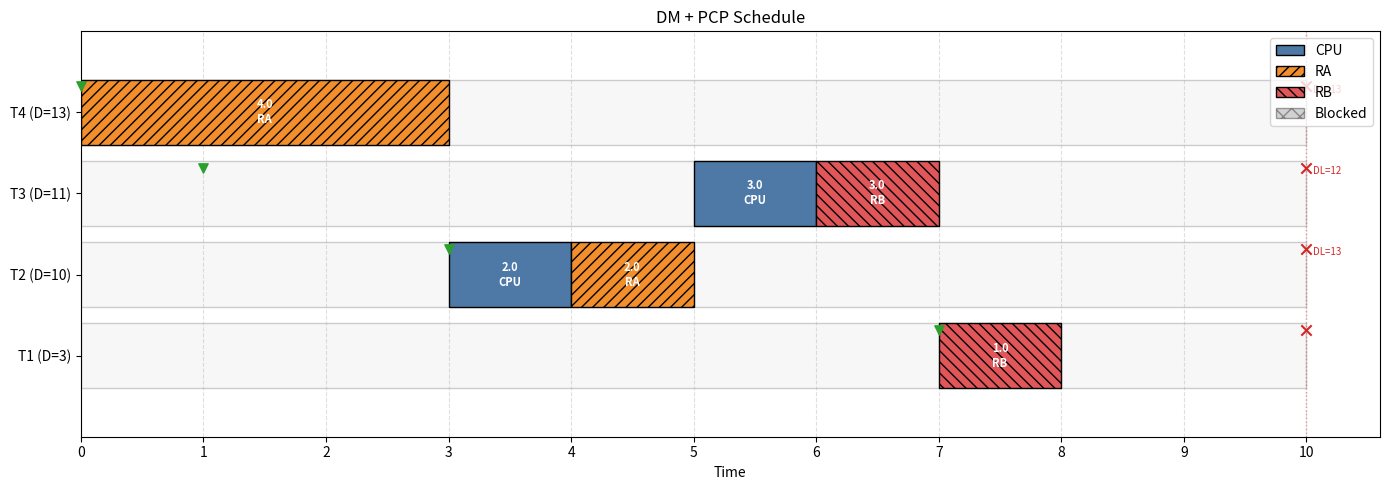

Reproduce this figure in Python.
"""dm_pcp_scheduler.py

Deadline Monotonic (DM) scheduling with the Priority Ceiling Protocol (PCP).

This script is tailored for HW-style problems where each job executes:
  1) CPU-only work first
  2) then critical-section work requiring Resource A and/or Resource B

Execution is fully preemptive, but a resource is held until the job finishes
its resource-specific execution (i.e., the critical section length).

Priority convention:
- DM priority is the task relative deadline D (smaller D => higher priority).
- Numerically: smaller `priority` value means higher priority.

PCP rules implemented (immediate ceiling protocol style):
- Each resource has a ceiling equal to the highest priority (smallest number)
  among tasks that may lock it.
- The system ceiling is the highest priority among currently locked resources
  (i.e., the minimum of their ceilings).
- A job that does NOT hold a resource may execute only if it has higher
  priority than the system ceiling (strictly smaller priority value).
- A job that holds a resource may continue executing (even if its priority is
  not above the system ceiling).
- A job may lock a resource only if the resource is free and the job's priority
  is higher than the current system ceiling (strictly smaller).

Outputs:
- A per-time-unit schedule trace (t=0..end_time-1)
- A compact segment list
- A Gantt chart PNG saved next to this script
"""

from __future__ import annotations

import argparse
from dataclasses import dataclass
from typing import DefaultDict, Dict, List, Optional, Tuple

from collections import defaultdict

import matplotlib.pyplot as plt
import matplotlib.patches as mpatches


@dataclass(frozen=True)
class Task:
    task_id: int
    phase: int
    period: int
    computation_time: int
    deadline: int
    resource_a_time: int
    resource_b_time: int

    @property
    def cpu_only_time(self) -> int:
        return self.computation_time - self.resource_a_time - self.resource_b_time

    @property
    def priority(self) -> int:
        # DM priority: smaller relative deadline => higher priority
        return self.deadline


class Job:
    def __init__(self, task: Task, arrival_time: int, job_number: int):
        self.task = task
        self.arrival_time = arrival_time
        self.job_number = job_number
        self.absolute_deadline = arrival_time + task.deadline

        self.remaining_cpu_only = task.cpu_only_time
        self.remaining_resource_a = task.resource_a_time
        self.remaining_resource_b = task.resource_b_time

        self.holding_resource_a = False
        self.holding_resource_b = False

    @property
    def is_complete(self) -> bool:
        return (
            self.remaining_cpu_only == 0
            and self.remaining_resource_a == 0
            and self.remaining_resource_b == 0
        )

    @property
    def holds_any_resource(self) -> bool:
        return self.holding_resource_a or self.holding_resource_b

    def __repr__(self) -> str:
        return f"Job({self.task.task_id}.{self.job_number})"

    @property
    def job_id(self) -> str:
        return f"{self.task.task_id}.{self.job_number}"

    def effective_priority(self, resource_ceilings: Dict[str, int]) -> int:
        """PCP/ICPP-style effective priority while holding resources.

        Under PCP, when a job locks a resource, its priority is raised to the
        ceiling of that resource. With our numeric convention (smaller is higher),
        this means taking the minimum of its base DM priority and any ceilings of
        resources it currently holds.
        """
        eff = self.task.priority
        if self.holding_resource_a:
            eff = min(eff, resource_ceilings["A"])
        if self.holding_resource_b:
            eff = min(eff, resource_ceilings["B"])
        return eff


def compute_resource_ceilings(tasks: List[Task]) -> Dict[str, int]:
    """Return ceilings as DM priority numbers (smaller => higher priority)."""
    ceilings: Dict[str, int] = {}

    users_a = [t for t in tasks if t.resource_a_time > 0]
    users_b = [t for t in tasks if t.resource_b_time > 0]

    if users_a:
        ceilings["A"] = min(t.priority for t in users_a)
    if users_b:
        ceilings["B"] = min(t.priority for t in users_b)

    return ceilings


def system_ceiling(resource_holders: Dict[str, Optional[Job]], resource_ceilings: Dict[str, int]) -> int:
    """Return the current system ceiling (smaller => higher). If no locks, returns +inf."""
    locked = [res for res, holder in resource_holders.items() if holder is not None]
    if not locked:
        return 10**9
    return min(resource_ceilings[res] for res in locked)


def system_ceiling_excluding(
    resource_holders: Dict[str, Optional[Job]],
    resource_ceilings: Dict[str, int],
    exclude_job: Optional[Job],
) -> int:
    """System ceiling considering only resources locked by other jobs."""
    locked = [
        res
        for res, holder in resource_holders.items()
        if holder is not None and (exclude_job is None or holder is not exclude_job)
    ]
    if not locked:
        return 10**9
    return min(resource_ceilings[res] for res in locked)


def blocking_sources(
    resource_holders: Dict[str, Optional[Job]],
    resource_ceilings: Dict[str, int],
    sys_ceil: int,
) -> List[dict]:
    """Return a list of sources that induce the current system ceiling.

    Each source item is {resource: 'A'|'B', job_id: 'i.j'}.
    If no resources are locked (sys_ceil is effectively +inf), returns [].
    """
    if sys_ceil >= 10**8:
        return []

    sources: List[dict] = []
    for res, holder in resource_holders.items():
        if holder is None:
            continue
        if resource_ceilings.get(res) == sys_ceil:
            sources.append({"resource": res, "job_id": holder.job_id})
    return sources


def generate_jobs(tasks: List[Task], end_time: int) -> List[Tuple[int, Job]]:
    all_jobs: List[Tuple[int, Job]] = []
    for task in tasks:
        job_num = 0
        t = task.phase
        while t < end_time:
            all_jobs.append((t, Job(task, t, job_num)))
            t += task.period
            job_num += 1
    all_jobs.sort(key=lambda x: x[0])
    return all_jobs


def generate_jobs_with_metadata(tasks: List[Task], end_time: int) -> Tuple[List[Tuple[int, Job]], Dict[str, dict]]:
    """Generate jobs plus a metadata dict keyed by job_id for reporting/plotting."""
    jobs = generate_jobs(tasks, end_time)
    meta: Dict[str, dict] = {}
    for release_t, job in jobs:
        meta[job.job_id] = {
            "task_id": job.task.task_id,
            "job_id": job.job_id,
            "release": release_t,
            "abs_deadline": job.absolute_deadline,
            "start": None,
            "finish": None,  # last time unit executed (inclusive)
            "completion": None,  # completion instant (finish+1)
        }
    return jobs, meta


def is_runnable(job: Job, sys_ceil: int) -> bool:
    # NOTE: With PCP, the system ceiling is used to decide whether a job may
    # ENTER a critical section (lock a resource). It does not prevent CPU-only
    # execution. We keep this helper only for legacy callers; the main loop now
    # chooses a job based on whether it can make progress.
    return True


def try_lock(resource: str, job: Job, resource_holders: Dict[str, Optional[Job]], sys_ceil: int) -> bool:
    """Attempt to lock resource for job under PCP lock rule."""
    if resource_holders[resource] is not None and resource_holders[resource] is not job:
        return False

    # If already holding, ok.
    if (resource == "A" and job.holding_resource_a) or (resource == "B" and job.holding_resource_b):
        return True

    # Lock rule: must have higher priority than current system ceiling.
    if job.task.priority < sys_ceil:
        resource_holders[resource] = job
        if resource == "A":
            job.holding_resource_a = True
        else:
            job.holding_resource_b = True
        return True

    return False


def release_if_done(resource: str, job: Job, resource_holders: Dict[str, Optional[Job]]) -> None:
    if resource == "A" and job.remaining_resource_a == 0 and job.holding_resource_a:
        job.holding_resource_a = False
        if resource_holders["A"] is job:
            resource_holders["A"] = None
    if resource == "B" and job.remaining_resource_b == 0 and job.holding_resource_b:
        job.holding_resource_b = False
        if resource_holders["B"] is job:
            resource_holders["B"] = None


def simulate_dm_pcp(tasks: List[Task], end_time: int) -> Tuple[List[dict], List[dict], List[dict], Dict[str, dict]]:
    """Simulate DM scheduling with PCP.

    Returns:
      trace: per-time-unit execution record
      ceiling_trace: per-time-unit system ceiling/locks
      block_trace: per-time-unit blocking records (can have multiple per t)
      job_meta: per-job release/start/finish/deadline info
    """

    resource_ceilings = compute_resource_ceilings(tasks)
    resource_holders: Dict[str, Optional[Job]] = {"A": None, "B": None}

    all_jobs, job_meta = generate_jobs_with_metadata(tasks, end_time)

    ready: List[Job] = []
    current: Optional[Job] = None
    job_index = 0

    trace: List[dict] = []
    ceiling_trace: List[dict] = []
    block_trace: List[dict] = []

    for t in range(end_time):
        # release jobs
        while job_index < len(all_jobs) and all_jobs[job_index][0] == t:
            ready.append(all_jobs[job_index][1])
            job_index += 1

        # re-queue current job if it didn't finish
        if current is not None and not current.is_complete:
            ready.append(current)
            current = None

        # purge completed jobs from ready list
        ready = [j for j in ready if not j.is_complete]

        sys_ceil = system_ceiling(resource_holders, resource_ceilings)
        ceiling_trace.append({"time": t, "system_ceiling": sys_ceil, "locks": {
            "A": resource_holders["A"],
            "B": resource_holders["B"],
        }})

        # Choose a job to execute for this tick.
        # Priority order uses EFFECTIVE priority (priority boosted to ceiling while holding a resource).
        # We then pick the first job in that order that can make progress this tick.
        def candidate_key(j: Job):
            return (
                j.effective_priority(resource_ceilings),
                j.task.priority,
                j.arrival_time,
                j.task.task_id,
                j.job_number,
            )

        ready.sort(key=candidate_key)

        current = None
        exec_type = "idle"

        for cand in list(ready):
            # CPU-only is always runnable.
            if cand.remaining_cpu_only > 0:
                current = cand
                exec_type = "cpu"
                break

            # Next: Resource A
            if cand.remaining_resource_a > 0:
                if cand.holding_resource_a:
                    current = cand
                    exec_type = "resource_a"
                    break

                # Attempt to lock under PCP rule, comparing against ceiling induced by OTHER jobs.
                sys_excl = system_ceiling_excluding(resource_holders, resource_ceilings, exclude_job=cand)
                if resource_holders["A"] is None and cand.task.priority < sys_excl:
                    resource_holders["A"] = cand
                    cand.holding_resource_a = True
                    current = cand
                    exec_type = "resource_a"
                    break

                # Blocked on acquiring A
                if resource_holders["A"] is not None:
                    holder = resource_holders["A"]
                    reason = f"RA held by {holder.job_id}"
                    block_type = "RA_resource_busy"
                    sources = [{"resource": "A", "job_id": holder.job_id}]
                else:
                    reason = f"lock rule: priority={cand.task.priority} not < system_ceiling(other)={sys_excl}"
                    block_type = "RA_ceiling_lock_rule"
                    sources = blocking_sources(resource_holders, resource_ceilings, sys_excl)
                block_trace.append({
                    "time": t,
                    "task_id": cand.task.task_id,
                    "job_id": cand.job_id,
                    "block_type": block_type,
                    "details": reason,
                    "blocked_by": sources,
                })
                continue

            # Next: Resource B
            if cand.remaining_resource_b > 0:
                if cand.holding_resource_b:
                    current = cand
                    exec_type = "resource_b"
                    break

                sys_excl = system_ceiling_excluding(resource_holders, resource_ceilings, exclude_job=cand)
                if resource_holders["B"] is None and cand.task.priority < sys_excl:
                    resource_holders["B"] = cand
                    cand.holding_resource_b = True
                    current = cand
                    exec_type = "resource_b"
                    break

                # Blocked on acquiring B
                if resource_holders["B"] is not None:
                    holder = resource_holders["B"]
                    reason = f"RB held by {holder.job_id}"
                    block_type = "RB_resource_busy"
                    sources = [{"resource": "B", "job_id": holder.job_id}]
                else:
                    reason = f"lock rule: priority={cand.task.priority} not < system_ceiling(other)={sys_excl}"
                    block_type = "RB_ceiling_lock_rule"
                    sources = blocking_sources(resource_holders, resource_ceilings, sys_excl)
                block_trace.append({
                    "time": t,
                    "task_id": cand.task.task_id,
                    "job_id": cand.job_id,
                    "block_type": block_type,
                    "details": reason,
                    "blocked_by": sources,
                })
                continue

        if current is not None:
            ready.remove(current)

        if current is None:
            trace.append({"time": t, "task_id": None, "job": None, "type": "idle"})
            continue

        # Record job start time if first time it executes
        meta = job_meta.get(current.job_id)
        if meta is not None and meta["start"] is None:
            meta["start"] = t

        # Execute 1 unit of selected demand
        if exec_type == "cpu":
            current.remaining_cpu_only -= 1
        elif exec_type == "resource_a":
            current.remaining_resource_a -= 1
            release_if_done("A", current, resource_holders)
        elif exec_type == "resource_b":
            current.remaining_resource_b -= 1
            release_if_done("B", current, resource_holders)

        # record
        trace.append({
            "time": t,
            "task_id": None if current is None else current.task.task_id,
            "job": None if current is None else current,
            "type": exec_type,
        })

        # If job completed exactly at end of this tick, clear for next tick
        if current is not None and current.is_complete:
            meta = job_meta.get(current.job_id)
            if meta is not None:
                meta["finish"] = t
                meta["completion"] = t + 1
            current = None

    return trace, ceiling_trace, block_trace, job_meta


def compress_trace(trace: List[dict]) -> List[dict]:
    """Compress unit-time trace into execution segments."""
    segments: List[dict] = []
    if not trace:
        return segments

    def key(e: dict) -> Tuple[Optional[int], str, Optional[str]]:
        job = e.get("job")
        job_id = None if job is None else f"{job.task.task_id}.{job.job_number}"
        return (e.get("task_id"), e.get("type"), job_id)

    start = trace[0]["time"]
    prev = trace[0]

    for entry in trace[1:]:
        if key(entry) == key(prev):
            prev = entry
            continue
        segments.append({
            "start": start,
            "end": prev["time"] + 1,
            "task_id": prev.get("task_id"),
            "type": prev.get("type"),
            "job": prev.get("job"),
        })
        start = entry["time"]
        prev = entry

    segments.append({
        "start": start,
        "end": prev["time"] + 1,
        "task_id": prev.get("task_id"),
        "type": prev.get("type"),
        "job": prev.get("job"),
    })
    return segments


def compress_blocks(block_trace: List[dict]) -> List[dict]:
    """Compress blocking trace into segments per job+block_type."""
    if not block_trace:
        return []

    # Sort by time then stable
    entries = sorted(block_trace, key=lambda e: (e["time"], e["task_id"], e["job_id"], e["block_type"]))
    segments: List[dict] = []

    def key(e: dict) -> Tuple[int, str, str, str]:
        blocked_by = e.get("blocked_by") or []
        # canonical string so we can keep segments stable when blocker changes
        by_str = ";".join(f"{b.get('resource')}:{b.get('job_id')}" for b in blocked_by)
        return (e["task_id"], e["job_id"], e["block_type"], by_str)

    start = entries[0]["time"]
    prev = entries[0]
    for e in entries[1:]:
        if e["time"] == prev["time"] + 1 and key(e) == key(prev):
            prev = e
            continue
        segments.append({
            "start": start,
            "end": prev["time"] + 1,
            "task_id": prev["task_id"],
            "job_id": prev["job_id"],
            "block_type": prev["block_type"],
            "blocked_by": prev.get("blocked_by") or [],
        })
        start = e["time"]
        prev = e

    segments.append({
        "start": start,
        "end": prev["time"] + 1,
        "task_id": prev["task_id"],
        "job_id": prev["job_id"],
        "block_type": prev["block_type"],
        "blocked_by": prev.get("blocked_by") or [],
    })
    return segments


def print_trace(trace: List[dict]) -> None:
    print("\nSchedule Trace (DM + PCP)")
    print("-" * 80)
    print(f"{'t':<4} {'Exec':<10} {'Type':<12} {'Job':<10}")
    print("-" * 80)

    for e in trace:
        t = e["time"]
        tid = e["task_id"]
        etype = e["type"]
        job = e.get("job")
        job_str = "-" if job is None else f"{job.task.task_id}.{job.job_number}"
        exec_str = "IDLE" if tid is None else f"T{tid}"
        print(f"{t:<4} {exec_str:<10} {etype:<12} {job_str:<10}")


def print_block_trace(block_trace: List[dict]) -> None:
    print("\nBlocking Trace")
    print("-" * 120)
    print(f"{'t':<4} {'Task':<6} {'Job':<8} {'Block Type':<22} {'Blocked By':<20} {'Details'}")
    print("-" * 120)
    for e in sorted(block_trace, key=lambda x: (x["time"], x["task_id"], x["job_id"], x["block_type"])):
        blocked_by = e.get("blocked_by") or []
        if blocked_by:
            by_str = ",".join(f"{b['resource']}:{b['job_id']}" for b in blocked_by)
        else:
            by_str = "-"
        print(
            f"{e['time']:<4} "
            f"T{e['task_id']:<5} "
            f"{e['job_id']:<8} "
            f"{e['block_type']:<22} "
            f"{by_str:<20} "
            f"{e['details']}"
        )


def print_job_report(job_meta: Dict[str, dict]) -> None:
    print("\nJob Report (release/start/finish/deadline)")
    print("-" * 110)
    print(f"{'Job':<8} {'Rel':<6} {'Start':<6} {'Finish':<6} {'Comp':<6} {'AbsDL':<6} {'R':<6} {'Lateness':<9}")
    print("-" * 110)

    def safe_int(v):
        return "-" if v is None else str(v)

    items = list(job_meta.values())
    items.sort(key=lambda m: (m["release"], m["task_id"], m["job_id"]))
    for m in items:
        rel = m["release"]
        start = m["start"]
        finish = m["finish"]
        comp = m["completion"]
        dl = m["abs_deadline"]
        if comp is None:
            resp = None
            lateness = None
        else:
            resp = comp - rel
            lateness = comp - dl

        print(
            f"{m['job_id']:<8} {rel:<6} {safe_int(start):<6} {safe_int(finish):<6} "
            f"{safe_int(comp):<6} {dl:<6} {safe_int(resp):<6} {safe_int(lateness):<9}"
        )


def print_segments(segments: List[dict]) -> None:
    print("\nCompressed Segments")
    print("-" * 80)
    print(f"{'Start':<8} {'End':<8} {'Exec':<10} {'Type':<12} {'Job':<10}")
    print("-" * 80)

    for s in segments:
        tid = s["task_id"]
        exec_str = "IDLE" if tid is None else f"T{tid}"
        job = s.get("job")
        job_str = "-" if job is None else f"{job.task.task_id}.{job.job_number}"
        print(f"{s['start']:<8} {s['end']:<8} {exec_str:<10} {s['type']:<12} {job_str:<10}")


def draw_gantt(
    segments: List[dict],
    tasks: List[Task],
    end_time: int,
    out_path: str,
    job_meta: Dict[str, dict],
    block_segments: Optional[List[dict]] = None,
) -> None:
    fig, ax = plt.subplots(figsize=(14, 5))

    # Higher priority on top (smaller D)
    sorted_tasks = sorted(tasks, key=lambda t: t.priority)
    task_to_row = {task.task_id: i for i, task in enumerate(sorted_tasks)}

    row_height = 0.8
    y_ticks = []
    y_labels = []

    # background rows
    for task in sorted_tasks:
        row = task_to_row[task.task_id]
        y = row
        ax.add_patch(
            mpatches.Rectangle(
                (0, y - row_height / 2),
                end_time,
                row_height,
                facecolor="#f7f7f7",
                edgecolor="#cccccc",
                linewidth=1,
                zorder=0,
            )
        )
        y_ticks.append(y)
        y_labels.append(f"T{task.task_id} (D={task.deadline})")

    # colors
    cpu_color = "#4E79A7"
    a_color = "#F28E2B"
    b_color = "#E15759"
    idle_color = "#DDDDDD"
    block_color = "#7F7F7F"

    def segment_style(seg_type: str):
        if seg_type == "cpu":
            return dict(color=cpu_color, hatch=None, label="CPU")
        if seg_type == "resource_a":
            return dict(color=a_color, hatch="///", label="RA")
        if seg_type == "resource_b":
            return dict(color=b_color, hatch="\\\\\\", label="RB")
        return dict(color=idle_color, hatch=None, label="Idle")

    for seg in segments:
        if seg["type"] == "idle" or seg["task_id"] is None:
            continue

        row = task_to_row[seg["task_id"]]
        style = segment_style(seg["type"])
        ax.add_patch(
            mpatches.Rectangle(
                (seg["start"], row - row_height / 2),
                seg["end"] - seg["start"],
                row_height,
                facecolor=style["color"],
                edgecolor="black",
                linewidth=1.0,
                hatch=style["hatch"],
                zorder=2,
            )
        )
        job = seg.get("job")
        job_id = "" if job is None else job.job_id
        seg_type_label = seg["type"].replace("resource_", "R").upper()
        ax.text(
            (seg["start"] + seg["end"]) / 2,
            row,
            f"{job_id}\n{seg_type_label}",
            ha="center",
            va="center",
            fontsize=8,
            color="white",
            weight="bold",
            zorder=3,
        )

    # Overlay blocking segments (drawn behind execution but above background)
    if block_segments:
        for b in block_segments:
            row = task_to_row[b["task_id"]]
            ax.add_patch(
                mpatches.Rectangle(
                    (b["start"], row - row_height / 2),
                    b["end"] - b["start"],
                    row_height,
                    facecolor=block_color,
                    edgecolor="black",
                    linewidth=0.8,
                    alpha=0.35,
                    hatch="xx",
                    zorder=1.5,
                )
            )
            ax.text(
                (b["start"] + b["end"]) / 2,
                row,
                (
                    f"{b['job_id']}\nBLK" if not b.get("blocked_by")
                    else f"{b['job_id']}\nBLK by " + ",".join(f"{x['resource']}:{x['job_id']}" for x in b["blocked_by"])
                ),
                ha="center",
                va="center",
                fontsize=7,
                color="black",
                zorder=1.6,
            )

    # Release/deadline markers per job
    # - Release: green 'v' at release time
    # - Deadline: red 'x' at absolute deadline; if deadline exceeds horizon, pin to t=end_time
    #   and label with actual DL value.
    for m in job_meta.values():
        tid = m["task_id"]
        if tid not in task_to_row:
            continue
        row = task_to_row[tid]
        rel = m["release"]
        dl = m["abs_deadline"]
        # Release marker (green)
        if 0 <= rel <= end_time:
            ax.scatter(
                [rel],
                [row + row_height / 2 - 0.08],
                marker="v",
                s=45,
                c="#2CA02C",
                zorder=4,
                clip_on=False,
            )

        # Deadline marker (red)
        dl_x = dl if dl <= end_time else end_time
        ax.scatter(
            [dl_x],
            [row + row_height / 2 - 0.08],
            marker="x",
            s=55,
            c="#D62728",
            zorder=4,
            clip_on=False,
        )

        # Vertical line for deadlines within the horizon
        if 0 <= dl <= end_time:
            ax.axvline(dl, color="#D62728", linestyle=":", linewidth=1.0, alpha=0.5, zorder=1)

        # If deadline is beyond the plotted window, annotate its value at the right edge
        if dl > end_time:
            ax.text(
                end_time + 0.05,
                row + row_height / 2 - 0.12,
                f"DL={dl}",
                fontsize=7,
                color="#D62728",
                ha="left",
                va="center",
                zorder=4,
                clip_on=False,
            )

    # Extend slightly past end_time so markers at t=end_time are visible
    ax.set_xlim(0, end_time + 0.6)
    ax.set_ylim(-1, len(sorted_tasks))
    ax.set_yticks(y_ticks)
    ax.set_yticklabels(y_labels)
    ax.set_xticks(range(0, end_time + 1))
    ax.grid(axis="x", linestyle="--", alpha=0.4)

    ax.set_title("DM + PCP Schedule")
    ax.set_xlabel("Time")

    # legend
    legend_patches = [
        mpatches.Patch(facecolor=cpu_color, edgecolor="black", label="CPU"),
        mpatches.Patch(facecolor=a_color, edgecolor="black", hatch="///", label="RA"),
        mpatches.Patch(facecolor=b_color, edgecolor="black", hatch="\\\\\\", label="RB"),
        mpatches.Patch(facecolor=block_color, edgecolor="black", hatch="xx", alpha=0.35, label="Blocked"),
    ]
    ax.legend(handles=legend_patches, loc="upper right")

    plt.tight_layout()
    plt.savefig(out_path, dpi=250, bbox_inches="tight")


def main() -> None:
    parser = argparse.ArgumentParser(description="DM scheduling with PCP (Priority Ceiling Protocol)")
    parser.add_argument("--end-time", type=int, default=10, help="Simulate from t=0 up to this time (exclusive)")
    parser.add_argument("--no-plot", action="store_true", help="Skip saving the Gantt chart")
    args = parser.parse_args()

    # Task table from prompt:
    # (phi, T, C, D, deltaA, deltaB)
    tasks = [
        Task(task_id=1, phase=7, period=7, computation_time=1, deadline=3, resource_a_time=0, resource_b_time=1),
        Task(task_id=2, phase=3, period=10, computation_time=2, deadline=10, resource_a_time=1, resource_b_time=0),
        Task(task_id=3, phase=1, period=13, computation_time=2, deadline=11, resource_a_time=0, resource_b_time=1),
        Task(task_id=4, phase=0, period=13, computation_time=3, deadline=13, resource_a_time=3, resource_b_time=0),
    ]

    end_time = args.end_time

    ceilings = compute_resource_ceilings(tasks)
    print("Resource ceilings (DM priority numbers; smaller => higher priority):")
    print(f"  RA ceiling = {ceilings.get('A')}  (task with smallest D using RA)")
    print(f"  RB ceiling = {ceilings.get('B')}  (task with smallest D using RB)")

    trace, _ceiling_trace, block_trace, job_meta = simulate_dm_pcp(tasks, end_time=end_time)
    segments = compress_trace(trace)
    block_segments = compress_blocks(block_trace)

    print_trace(trace)
    print_segments(segments)
    print_job_report(job_meta)
    if block_trace:
        print_block_trace(block_trace)
    else:
        print("\nBlocking Trace: (none observed in this horizon)")

    if not args.no_plot:
        out_path = "dm_pcp_schedule.png"
        draw_gantt(
            segments,
            tasks,
            end_time=end_time,
            out_path=out_path,
            job_meta=job_meta,
            block_segments=block_segments,
        )
        print(f"\nSaved Gantt chart to: {out_path}")


if __name__ == "__main__":
    main()
